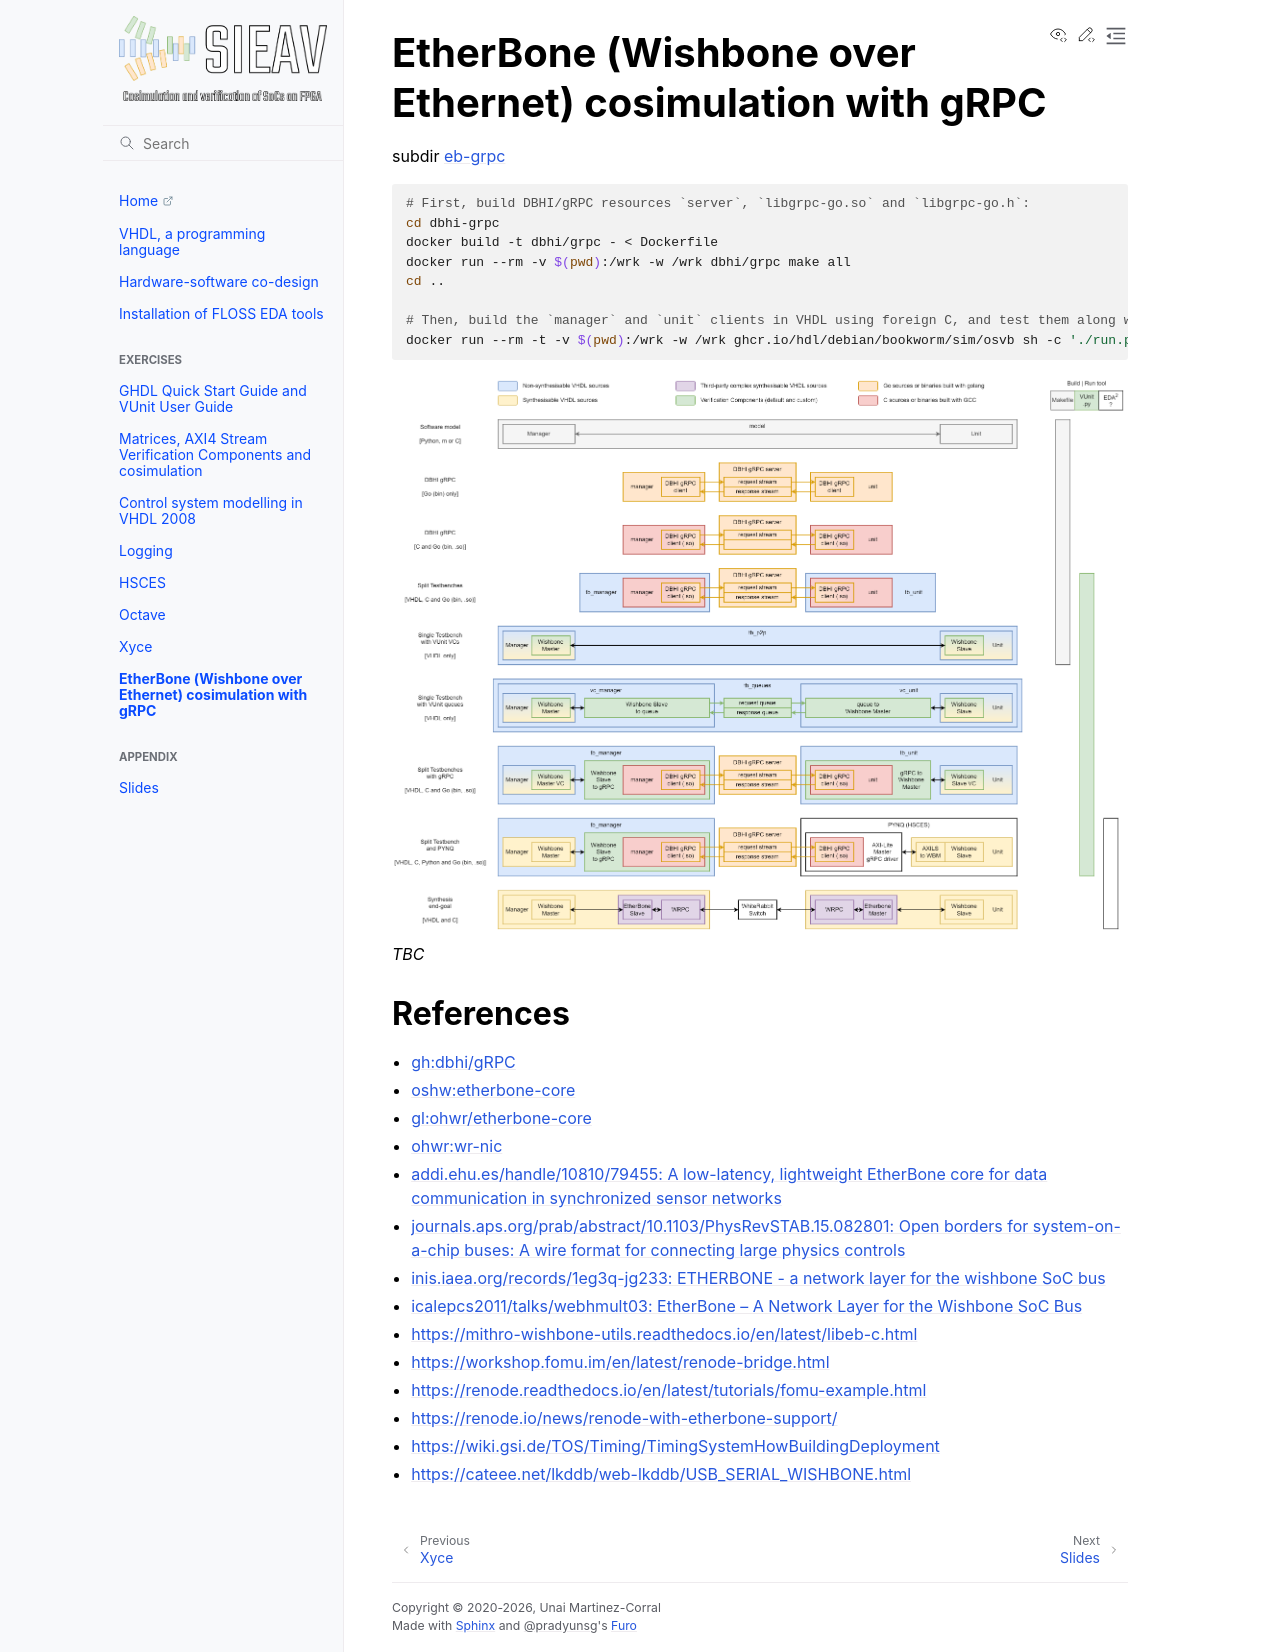

repository: umarcor/SIEAV · page: exercises/eb-grpc.html · generator: sphinx

# EtherBone (Wishbone over Ethernet) cosimulation with gRPC

See [umarcor.github.io/SIEAV/exercises/eb-grpc](https://umarcor.github.io/SIEAV/exercises/eb-grpc).
